The GitHub repository Raihan-Moosa/Brain-Tumor-MRI-Classification-ACML- contains a labelled image folder "ROI" with 4 categories: glioma, meningioma, no tumor, pituitary tumor. Examples follow, each with its label.

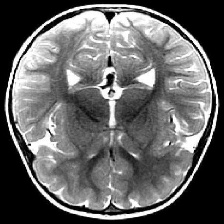
Label: no tumor

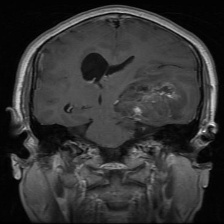
Label: glioma

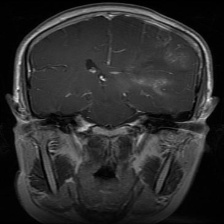
Label: glioma

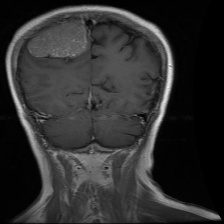
Label: meningioma

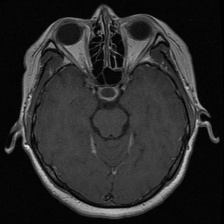
Label: pituitary tumor

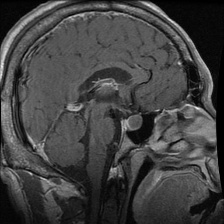
Label: pituitary tumor
